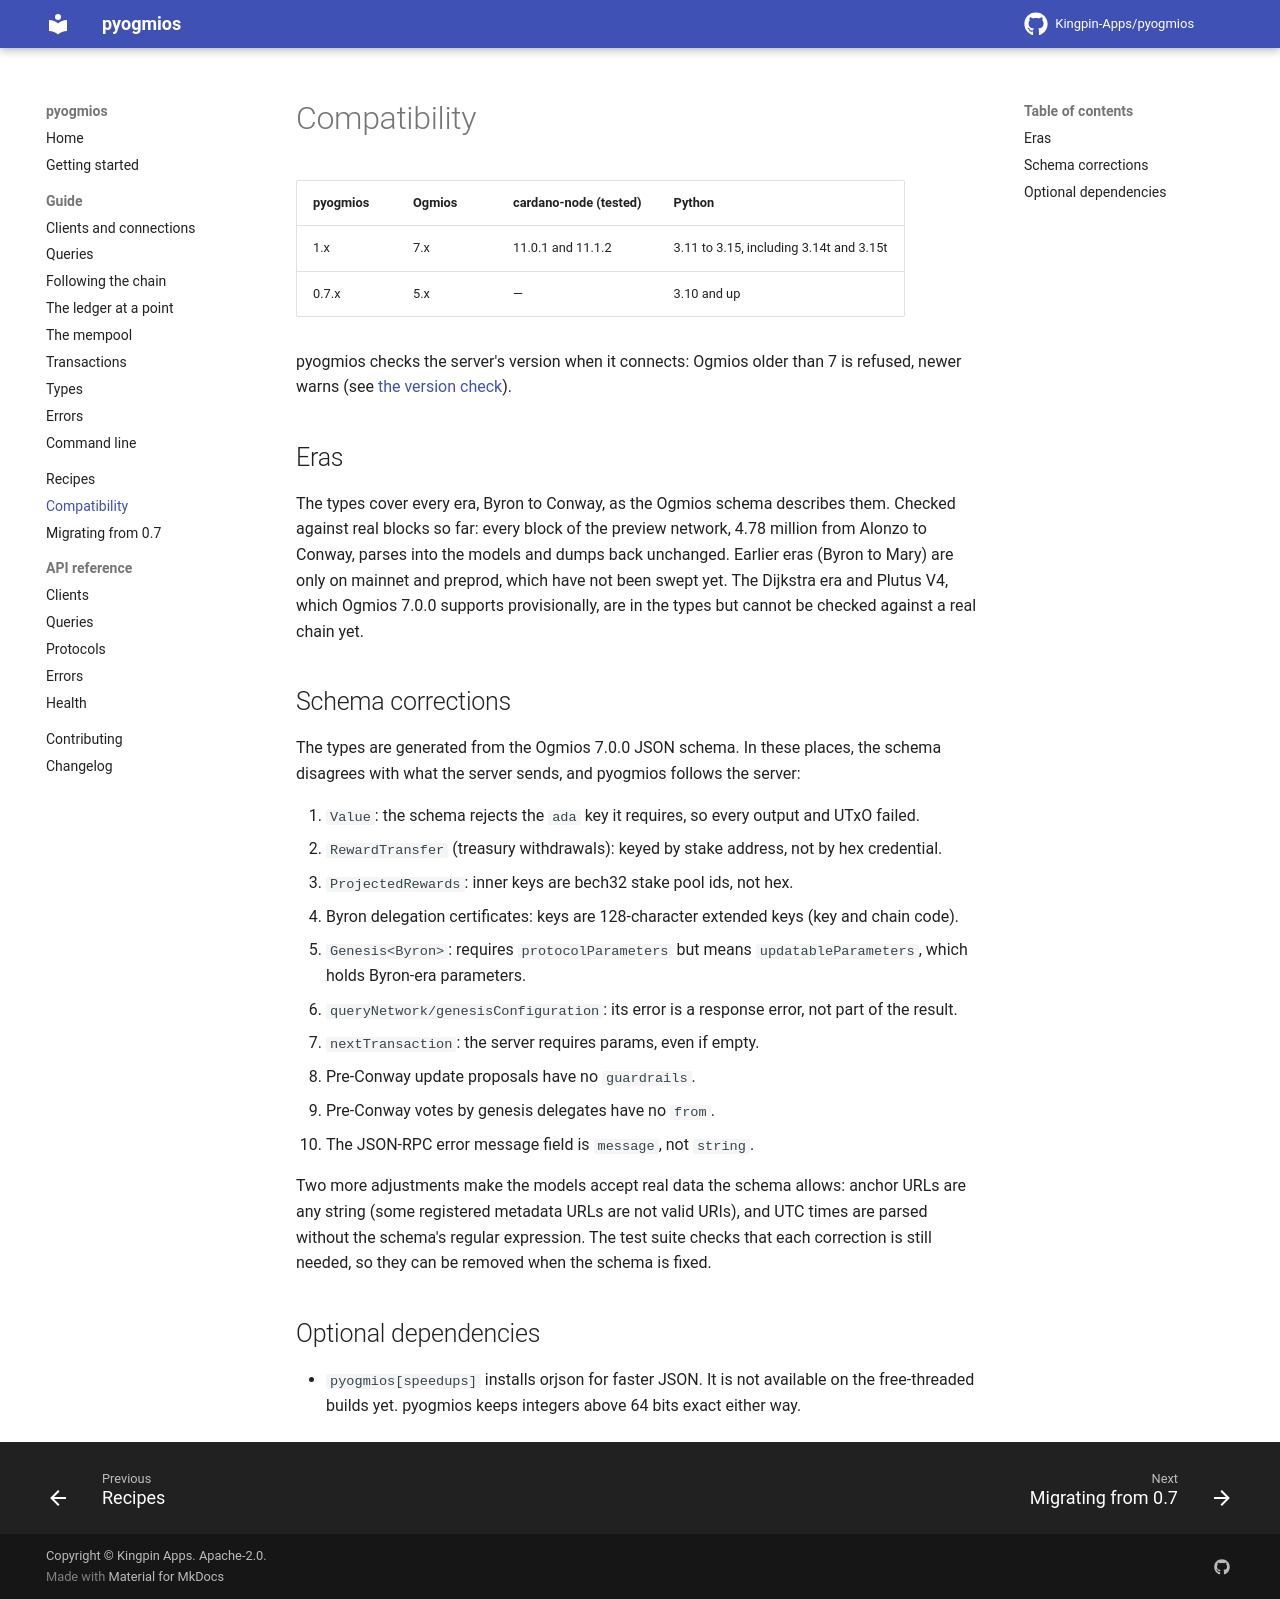

repository: Kingpin-Apps/pyogmios · page: 1.0/compatibility/index.html · generator: mkdocs

# Compatibility

| pyogmios | Ogmios | cardano-node (tested) | Python |
|---|---|---|---|
| 1.x | 7.x | 11.0.1 and 11.1.2 | 3.11 to 3.15, including 3.14t and 3.15t |
| 0.7.x | 5.x | — | 3.10 and up |

pyogmios checks the server's version when it connects: Ogmios older than 7 is refused, newer warns
(see [the version check](guide/clients.md#the-version-check)).

## Eras

The types cover every era, Byron to Conway, as the Ogmios schema describes them. Checked against real
blocks so far: every block of the preview network, 4.78 million from Alonzo to Conway, parses into the
models and dumps back unchanged. Earlier eras (Byron to Mary) are only on mainnet and preprod, which
have not been swept yet. The Dijkstra era and Plutus V4, which Ogmios 7.0.0 supports provisionally,
are in the types but cannot be checked against a real chain yet.

## Schema corrections

The types are generated from the Ogmios 7.0.0 JSON schema. In these places, the schema disagrees with
what the server sends, and pyogmios follows the server:

1. `Value`: the schema rejects the `ada` key it requires, so every output and UTxO failed.
2. `RewardTransfer` (treasury withdrawals): keyed by stake address, not by hex credential.
3. `ProjectedRewards`: inner keys are bech32 stake pool ids, not hex.
4. Byron delegation certificates: keys are 128-character extended keys (key and chain code).
5. `Genesis<Byron>`: requires `protocolParameters` but means `updatableParameters`, which holds
   Byron-era parameters.
6. `queryNetwork/genesisConfiguration`: its error is a response error, not part of the result.
7. `nextTransaction`: the server requires params, even if empty.
8. Pre-Conway update proposals have no `guardrails`.
9. Pre-Conway votes by genesis delegates have no `from`.
10. The JSON-RPC error message field is `message`, not `string`.

Two more adjustments make the models accept real data the schema allows: anchor URLs are any string
(some registered metadata URLs are not valid URIs), and UTC times are parsed without the schema's
regular expression. The test suite checks that each correction is still needed, so they can be removed
when the schema is fixed.

## Optional dependencies

- `pyogmios[speedups]` installs orjson for faster JSON. It is not available on the free-threaded
  builds yet. pyogmios keeps integers above 64 bits exact either way.
